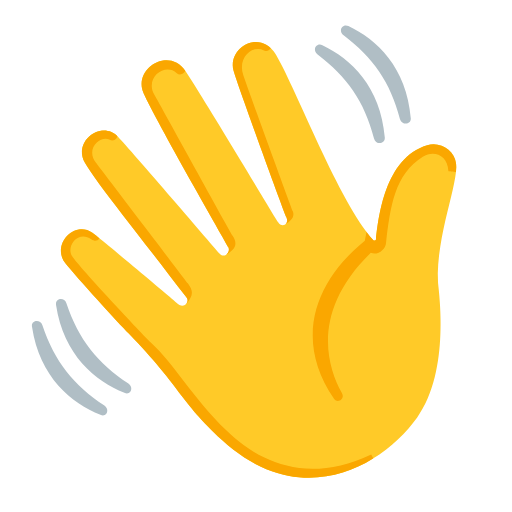
t = 0.00 s
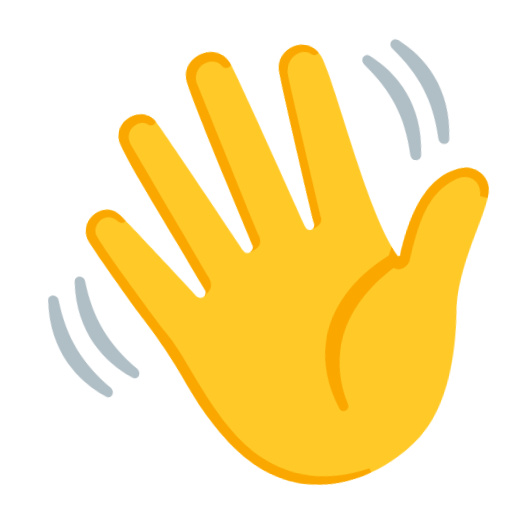
t = 0.46 s
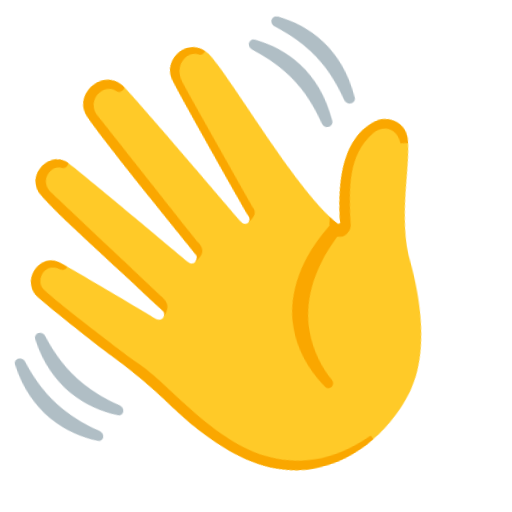
t = 0.85 s
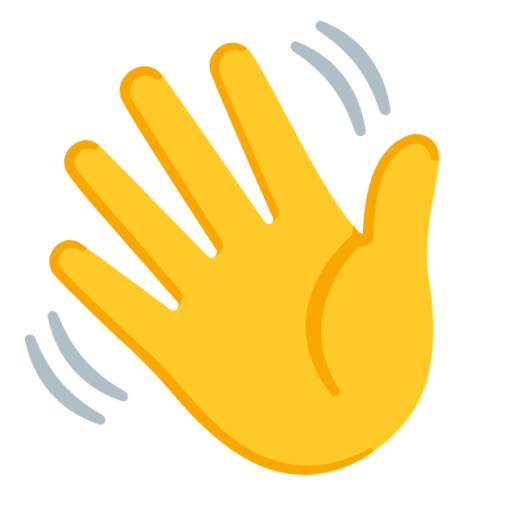
t = 1.29 s
t = 1.72 s: frame unchanged from t = 0.00 s, image omitted
t = 2.31 s: frame unchanged from t = 0.00 s, image omitted

The animated SVG that drew these frames (rendered in a browser with its animation timeline set to each time). Animation: 1 CSS @keyframes rule; one cycle of 2.60 s, repeats indefinitely.

<svg xmlns="http://www.w3.org/2000/svg" width="34" height="34" viewBox="0 0 128 128" role="img" aria-label="Mão acenando">
  <!-- Arte: Noto Emoji "waving hand" (Google), licença Apache-2.0 -->
  <style>
    .hand { transform-origin: 64px 112px; animation: wave 2.6s ease-in-out infinite; }
    @keyframes wave {
      0%, 55%, 100% { transform: rotate(0deg); }
      10% { transform: rotate(-14deg); }
      20% { transform: rotate(10deg); }
      30% { transform: rotate(-12deg); }
      40% { transform: rotate(8deg); }
      48% { transform: rotate(-4deg); }
    }
    @media (prefers-reduced-motion: reduce) { .hand { animation: none; } }
  </style>
  <g class="hand"><path fill="#ffca28" d="M93.3 60c.2.3.7.1.7-.2c.6-5.4 2.2-20.3 12.8-23.5c3.4-1 6.8 1.4 7.2 4.5c.7 5-5 17.9-4.5 29.7c.1 1.9 3.3 22-5.2 33.9s-28.7 24-48.8 5.6c-10.4-9.5-10.4-13.3-23.3-26.6c-2.6-2.6-13-14-15.8-17.5c-3.7-4.7 2.2-10.9 6.7-7.7c2.1 1.5 20.7 17.1 21.4 17.8c1.4 1.2 3.1-.5 2.1-1.7c-11.4-15-22.4-28.5-25.4-33.7s4.2-10.8 8.4-6.3c2.9 3 24.4 28.1 25.4 29.2s2.7-.3 2.1-1.7c-.7-1.3-18.1-31.6-21.2-38.5c-2.7-6.1 6.3-11.8 10.5-5.5c3.4 5 22.4 36.6 23.1 37.7c.9 1.6 2.9.6 2.1-1.2C71 53 59.3 21 58.4 17.7c-1.6-5.8 6.7-10.6 10.6-4c5.3 9.1 15.8 36.9 24.3 46.3"/><defs><path id="SVGz28WJcgm" d="M93.3 60c.2.3.7.1.7-.2c.6-5.4 2.2-20.3 12.8-23.5c3.4-1 6.8 1.4 7.2 4.5c.7 5-5 17.9-4.5 29.7c.1 1.9 3.3 22-5.2 33.9s-28.7 24-48.8 5.6c-10.4-9.5-10.4-13.3-23.3-26.6c-2.6-2.6-13-14-15.8-17.5c-3.7-4.7 2.2-10.9 6.7-7.7c2.1 1.5 20.7 17.1 21.4 17.8c1.4 1.2 3.1-.5 2.1-1.7c-11.4-15-22.4-28.5-25.4-33.7s4.2-10.8 8.4-6.3c2.9 3 24.4 28.1 25.4 29.2s2.7-.3 2.1-1.7c-.7-1.3-18.1-31.6-21.2-38.5c-2.7-6.1 6.3-11.8 10.5-5.5c3.4 5 22.4 36.6 23.1 37.7c.9 1.6 2.9.6 2.1-1.2C71 53 59.3 21 58.4 17.7c-1.6-5.8 6.7-10.6 10.6-4c5.3 9.1 15.8 36.9 24.3 46.3"/></defs><clipPath id="SVGNiarLeAP"><use href="#SVGz28WJcgm"/></clipPath><g fill="#faa700" clip-path="url(#SVGNiarLeAP)"><path d="M91.2 60.2c-12.4 10.1-17.9 24.5-7.7 39.5c.9 1.3 2.8.1 2-1.4c-4.2-7.5-7.3-21 7.2-35.1c1.7.8 3.7-.9 3.8-2.4c1.1-9.4 2.2-17.2 9.2-21.6c2.7-1.7 6.2-.5 6.4 3.6c0 0 2.2.2 3.1.3c.5-2.1 1.5-5.9 1.5-6s-11.8-4.5-11.8-4.5L94.6 42.8zm-20-4.1c1.4-.7 2.6-1.8 2-3.3c-.6-1.6-11.7-31.8-12.4-34.1c-1.4-4.2 2.1-7.5 5.2-6.1c1.7.8 2.5-1.9 1.6-2.3s-3-2.3-7.2-.2c-7.5 3.8-3.1 12.2-1.1 17.1s11.9 28.9 11.9 28.9m-14.5 7.5c1.7-1.2 3-2.2 1.5-4.6c-1-1.6-17.9-32.3-19.6-35.3c-2.5-4.3 2.7-8.1 5.6-5.4c1.3 1.2 3.3-1.4 2.3-2.4s-4.5-3.9-8.9-1s-4.5 6.4-3.9 7.9c.5 1.5 23 40.8 23 40.8m-10 12.3c1.2-1.8 2-2.7.3-5S25.1 42.2 24 40.7c-2.8-3.7 1.3-6.9 3.3-5.8c1.9 1.1 3-2 1.4-2.8s-4.2-1.7-6.6 0s-3.8 5.2-3.4 7.2c.3 2 28 36.6 28 36.6"/><path d="M92.8 113.6c-16.2 7.7-28.3 1.7-36.1-5.9c-8.9-8.7-13.1-16.7-19-22.1c-2-1.9-17.8-18.7-19.7-21.6c-1.5-2.4 1.5-6.5 4.8-4.2c2.1 1.4 3.1-1.6 1.7-2.4s-4.5-2.5-7.8 0c-3.3 2.4-3.4 6.7-2.6 8.1s49.4 57.2 49.4 57.2l19.8-.5l10.6-6.5z"/></g><defs><use href="#SVGz28WJcgm" id="SVGN2ejHeeZ"/></defs><clipPath id="SVGBT5vpbfx"><use href="#SVGN2ejHeeZ"/></clipPath><g fill="#b55e19" clip-path="url(#SVGBT5vpbfx)"><path d="M111.5 36c.5 1.3 1.1 3.6.5 6.7c-2.3 11.6-6.1 18.4-4.9 30.9c2.2 24-6.2 42.2-35.1 45.8c-2.9.4-2.1 2.6-.6 2.4c.7-.1 21.3-3.8 21.3-3.8s19.1-16.3 19.1-16.5s4.8-62.4 4.8-62.4zm-50-25.5c1.3.2 4.1 1.3 6.1 5.2s11.8 26.4 13.1 28.8s6.6 14.3 10.9 17.9c1.4 1.1 2.1-.8 2.1-.8l.1-3.1L70.6 5.7l-7.7.3zm9.7 45.6c-1.9.9-3.3 1.7-4.7-.5C65.6 54 55.9 37.4 43.7 18c-1-1.5-3.3-2.8-5.1-2.1c-1.8.8-2.2-1.5-1.3-2s6.5-3.6 10.3 2.8s23.6 39.4 23.6 39.4m-14.5 7.5c-1.5 1.1-3 2.5-4.9.2c-1.8-2.2-22.3-26.6-23.5-28.1s-3.7-2.8-5.6-1.6c-1.3.8-2.5-1.6-1.7-2.2s5.3-4.6 8.3-1.2s27.4 32.9 27.4 32.9m-10 12.3c-1.3 1.4-2.7 2.2-4.6.8S23.2 61 22.1 60s-4.3-2.5-6.7-.1c-.9.9-2.5-.6-1.6-1.5c.9-1 5.8-6 9.7-2.7s23.2 20.2 23.2 20.2"/></g><path fill="#b0bec5" d="M10.6 81.3c3.1 9.2 7.8 14.9 15.5 20.1c1.4 1 .6 3-1 2.3c-7.2-2.9-15.2-9.3-17.1-22c-.3-1.7 2.1-2 2.6-.4m6-5.5c3.1 9.2 7.8 14.9 15.5 20.1c1.4 1 .6 3-1 2.3c-7.2-2.9-15.2-9.3-17.1-22c-.2-1.7 2.1-2 2.6-.4m76.9-41.2c-2.4-9.4-6.8-15.4-14.1-21c-1.4-1-.4-3 1.2-2.3c7 3.3 14.6 10.3 15.6 23.1c.1 1.7-2.3 1.9-2.7.2m6.5-4.8c-2.4-9.4-6.8-15.4-14.1-21c-1.4-1-.4-3 1.2-2.3c7 3.3 14.6 10.3 15.6 23.1c.1 1.6-2.2 1.8-2.7.2"/></g>
</svg>
